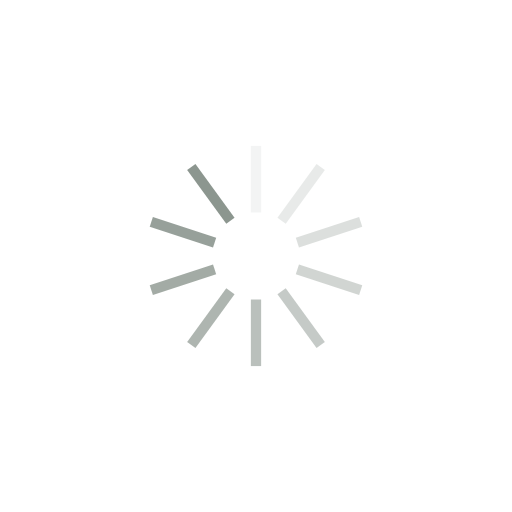
t = 0.00 s
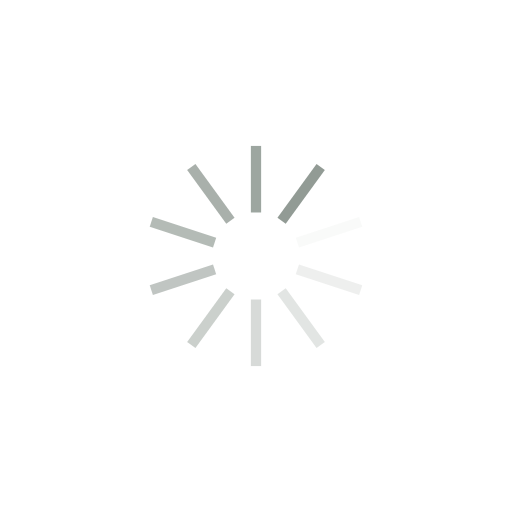
t = 0.25 s
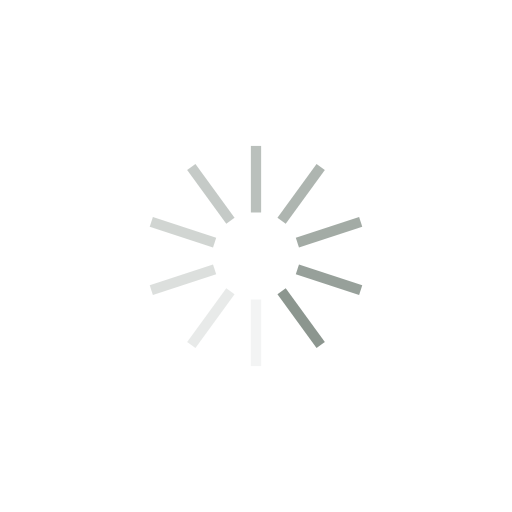
t = 0.50 s
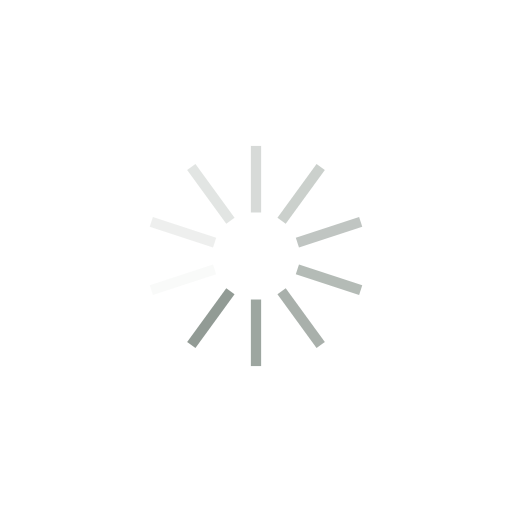
t = 0.75 s

The animated SVG that drew these frames (rendered in a browser with its animation timeline set to each time). Animation: 10 SMIL elements (animate=10); one cycle of 1.00 s, repeats indefinitely.

<?xml version="1.0" encoding="utf-8"?>
<svg xmlns="http://www.w3.org/2000/svg" xmlns:xlink="http://www.w3.org/1999/xlink" style="margin: auto; background: rgb(255, 255, 255); display: block; shape-rendering: auto;" width="257px" height="257px" viewBox="0 0 100 100" preserveAspectRatio="xMidYMid">
<g transform="rotate(0 50 50)">
  <rect x="49" y="28.5" rx="0" ry="0" width="2" height="13" fill="#8c968f">
    <animate attributeName="opacity" values="1;0" keyTimes="0;1" dur="1s" begin="-0.9s" repeatCount="indefinite"></animate>
  </rect>
</g><g transform="rotate(36 50 50)">
  <rect x="49" y="28.5" rx="0" ry="0" width="2" height="13" fill="#8c968f">
    <animate attributeName="opacity" values="1;0" keyTimes="0;1" dur="1s" begin="-0.8s" repeatCount="indefinite"></animate>
  </rect>
</g><g transform="rotate(72 50 50)">
  <rect x="49" y="28.5" rx="0" ry="0" width="2" height="13" fill="#8c968f">
    <animate attributeName="opacity" values="1;0" keyTimes="0;1" dur="1s" begin="-0.7s" repeatCount="indefinite"></animate>
  </rect>
</g><g transform="rotate(108 50 50)">
  <rect x="49" y="28.5" rx="0" ry="0" width="2" height="13" fill="#8c968f">
    <animate attributeName="opacity" values="1;0" keyTimes="0;1" dur="1s" begin="-0.6s" repeatCount="indefinite"></animate>
  </rect>
</g><g transform="rotate(144 50 50)">
  <rect x="49" y="28.5" rx="0" ry="0" width="2" height="13" fill="#8c968f">
    <animate attributeName="opacity" values="1;0" keyTimes="0;1" dur="1s" begin="-0.5s" repeatCount="indefinite"></animate>
  </rect>
</g><g transform="rotate(180 50 50)">
  <rect x="49" y="28.5" rx="0" ry="0" width="2" height="13" fill="#8c968f">
    <animate attributeName="opacity" values="1;0" keyTimes="0;1" dur="1s" begin="-0.4s" repeatCount="indefinite"></animate>
  </rect>
</g><g transform="rotate(216 50 50)">
  <rect x="49" y="28.5" rx="0" ry="0" width="2" height="13" fill="#8c968f">
    <animate attributeName="opacity" values="1;0" keyTimes="0;1" dur="1s" begin="-0.3s" repeatCount="indefinite"></animate>
  </rect>
</g><g transform="rotate(252 50 50)">
  <rect x="49" y="28.5" rx="0" ry="0" width="2" height="13" fill="#8c968f">
    <animate attributeName="opacity" values="1;0" keyTimes="0;1" dur="1s" begin="-0.2s" repeatCount="indefinite"></animate>
  </rect>
</g><g transform="rotate(288 50 50)">
  <rect x="49" y="28.5" rx="0" ry="0" width="2" height="13" fill="#8c968f">
    <animate attributeName="opacity" values="1;0" keyTimes="0;1" dur="1s" begin="-0.1s" repeatCount="indefinite"></animate>
  </rect>
</g><g transform="rotate(324 50 50)">
  <rect x="49" y="28.5" rx="0" ry="0" width="2" height="13" fill="#8c968f">
    <animate attributeName="opacity" values="1;0" keyTimes="0;1" dur="1s" begin="0s" repeatCount="indefinite"></animate>
  </rect>
</g>
<!-- [ldio] generated by https://loading.io/ --></svg>